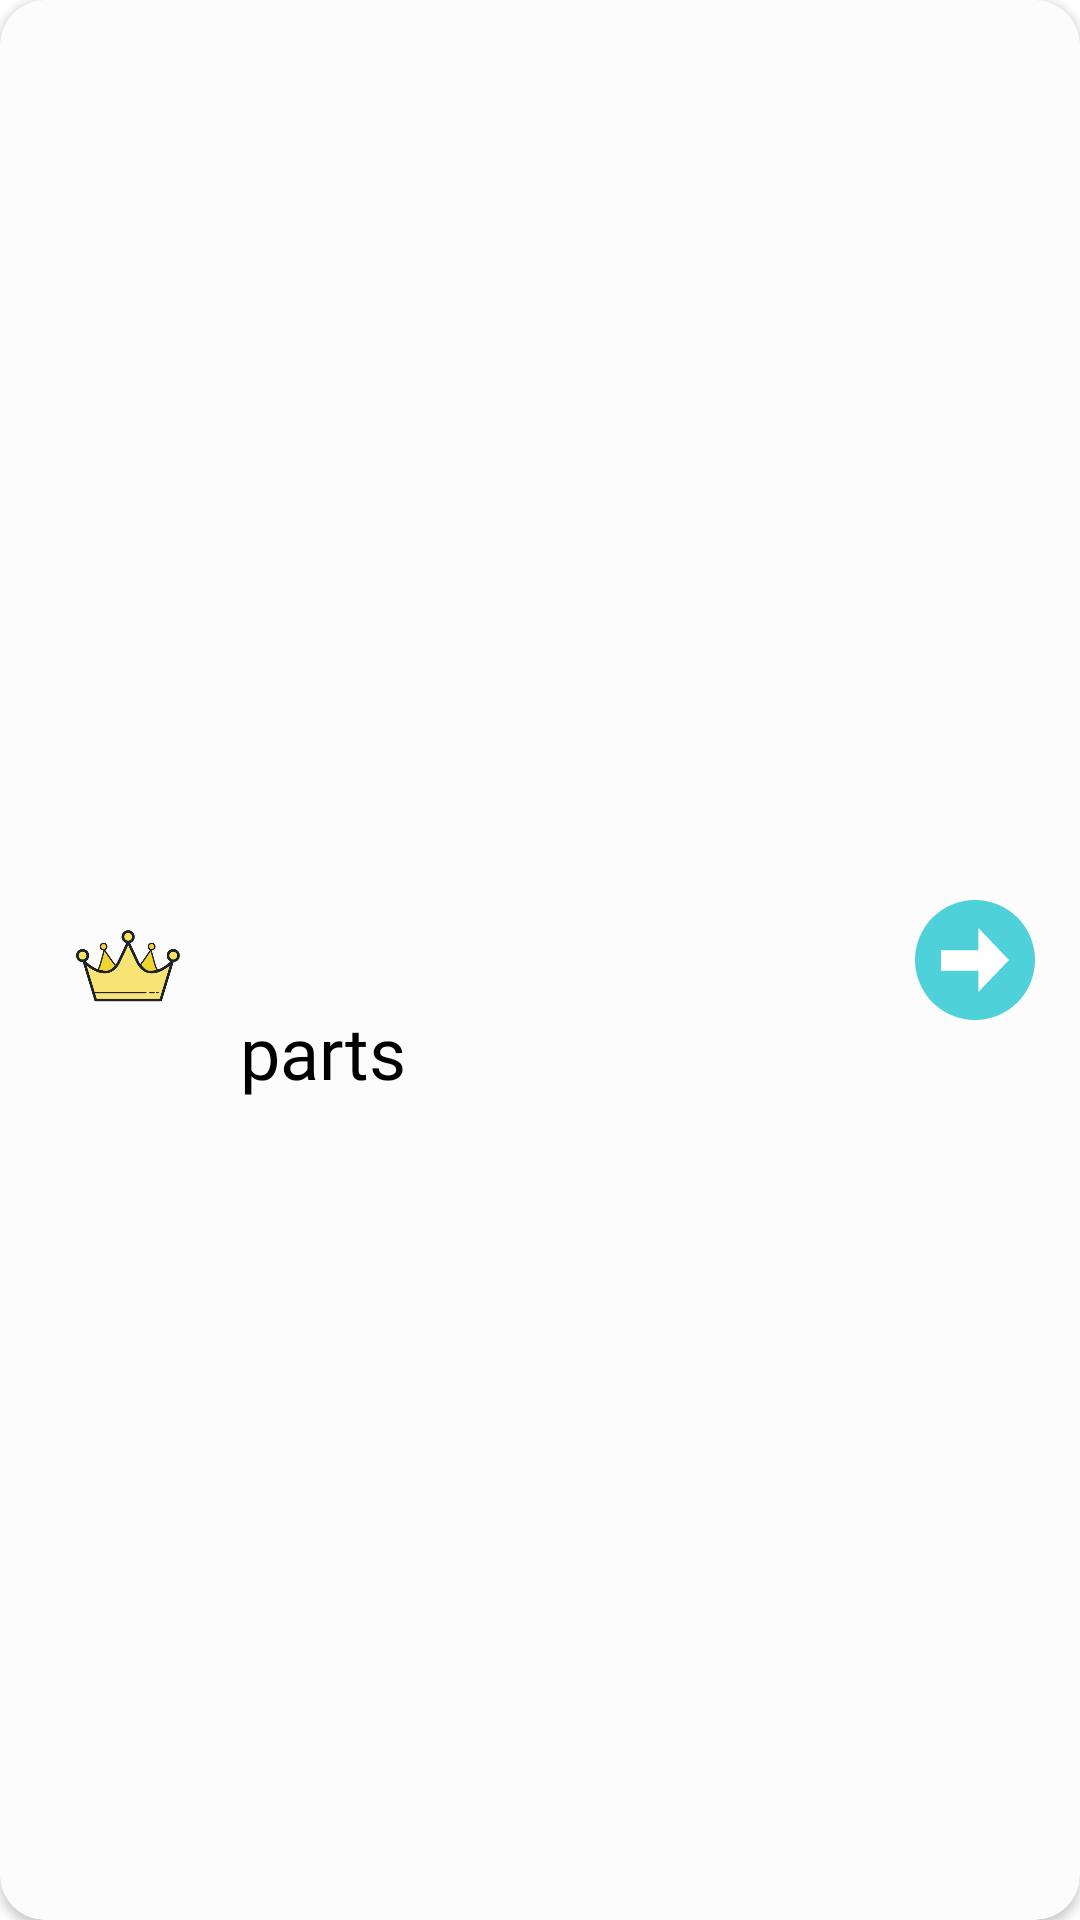

Here is an Android app screen rendered from its layout file. Give the layout XML and the strings, colors and styles it references.
<!-- AndroidManifest.xml: application theme Theme.BuBook -->
<!-- res/layout/item.xml -->
<?xml version="1.0" encoding="utf-8"?>
<androidx.cardview.widget.CardView xmlns:android="http://schemas.android.com/apk/res/android"
    xmlns:tools="http://schemas.android.com/tools"
    android:layout_width="match_parent"
    xmlns:app="http://schemas.android.com/apk/res-auto"
    app:cardCornerRadius="15dp"
    android:layout_margin="5dp"
    android:layout_height="80dp">

    <androidx.constraintlayout.widget.ConstraintLayout
        android:id="@+id/itemBg"
        android:layout_width="match_parent"
        android:layout_height="match_parent"
        android:background="@drawable/item_background"
        >


        <androidx.constraintlayout.utils.widget.ImageFilterView
            android:id="@+id/imageFilterView2"
            android:layout_width="45dp"
            android:layout_height="45dp"
            android:src="@drawable/crown"
            android:layout_marginStart="20dp"
            app:layout_constraintBottom_toBottomOf="parent"
            app:layout_constraintStart_toStartOf="parent"
            app:layout_constraintTop_toTopOf="parent"
            app:layout_constraintVertical_bias="0.5" />

        <TextView
            android:id="@+id/title"
            android:layout_width="wrap_content"
            android:layout_height="wrap_content"
            android:fontFamily="@font/pp_regular"
            android:text="parts"
            android:textColor="?attr/textColor"
            android:textSize="24sp"
            android:layout_marginStart="15dp"
            app:layout_constraintBottom_toBottomOf="parent"
            app:layout_constraintStart_toEndOf="@+id/imageFilterView2"
            app:layout_constraintTop_toTopOf="parent"
            app:layout_constraintVertical_bias="0.55" />

        <androidx.constraintlayout.utils.widget.ImageFilterView
            android:layout_width="40dp"
            android:layout_height="40dp"
            android:src="@drawable/ic_group_8"
            app:layout_constraintBottom_toBottomOf="parent"
            app:layout_constraintEnd_toEndOf="parent"
            app:layout_constraintTop_toTopOf="parent"
            android:layout_marginEnd="15dp"/>


    </androidx.constraintlayout.widget.ConstraintLayout>


</androidx.cardview.widget.CardView>
<!-- resources referenced by this layout -->
<resources>
  <!-- drawable crown: png bitmap (drawable, 18465 bytes) -->
  <!-- drawable ic_group_8 (drawable) -->
  <vector xmlns:android="http://schemas.android.com/apk/res/android"
      android:width="60dp"
      android:height="60dp"
      android:viewportWidth="60"
      android:viewportHeight="60">
    <path
        android:pathData="M30,60C46.5685,60 60,46.5685 60,30C60,13.4315 46.5685,0 30,0C13.4315,0 0,13.4315 0,30C0,46.5685 13.4315,60 30,60Z"
        android:fillColor="#4FD1D9"/>
    <path
        android:pathData="M31.7,14L47,30L31.7,46V35.4H13V25.1H31.7V14Z"
        android:fillColor="#ffffff"/>
  </vector>
  <!-- drawable item_background (drawable) -->
  <?xml version="1.0" encoding="utf-8"?>
  <ripple xmlns:android="http://schemas.android.com/apk/res/android"
      android:color="#56F4EEE8">
      <item android:id="@android:id/mask">
          <shape android:shape="rectangle">
              <solid android:color="#DFDFDF" />
              <corners android:radius="10dp"/>
          </shape>
      </item>
  
      <item android:id="@android:id/background">
          <shape android:shape="rectangle">
              <solid android:color="#08C1A9A9"/>
              <corners android:radius="10dp"/>
          </shape>
      </item>
  </ripple>
  <style name="Theme.BuBook" parent="Theme.MaterialComponents.DayNight.NoActionBar">
          
          <item name="colorPrimary">@color/purple_500</item>
          <item name="colorPrimaryVariant">#8EE02E</item>
          <item name="colorOnPrimary">@color/white</item>
          
          <item name="colorSecondary">@color/teal_200</item>
          <item name="colorSecondaryVariant">@color/teal_700</item>
          <item name="colorOnSecondary">@color/black</item>
          
          <item name="android:statusBarColor">#8EE02E</item>
          
          <item name="bgColor">#8EE02E</item>
          <item name="android:windowAnimationStyle">@style/WindowAnimationTransition</item>
          <item name="android:textColorSecondary">@color/white</item>
          <item name="image_first">@drawable/back</item>
          <item name="image_second">@drawable/back_two</item>
          <item name="textColor">#000000</item>
          <item name="itemBgColor">#08C1A9A9</item>
          <item name="infoScreenBg">#ffffff</item>
          <item name="dialogColor">#FBFEE3</item>
          <item name="themeIcon">@drawable/ic_baseline_wb_sunny_24</item>
          <item name="android:actionMenuTextColor">@android:color/holo_green_light</item>
  
          <item name="textAppearancePopupMenuHeader">@style/BasePopupMenu</item>
  
      </style>
  <color name="purple_500">#FF6200EE</color>
  <color name="white">#FFFFFFFF</color>
  <color name="teal_200">#FF03DAC5</color>
  <color name="teal_700">#FF018786</color>
  <color name="black">#FF000000</color>
  <style name="WindowAnimationTransition">
          <item name="android:windowEnterAnimation">@android:anim/fade_in</item>
          <item name="android:windowExitAnimation">@android:anim/fade_out</item>
      </style>
  <!-- drawable back_two: jpeg bitmap (drawable, 60971 bytes) -->
  <style name="BasePopupMenu" parent="Widget.AppCompat.PopupMenu">
          <item name="android:textColor">#AE141313</item>
          <item name="android:textSize">16sp</item>
      </style>
</resources>
